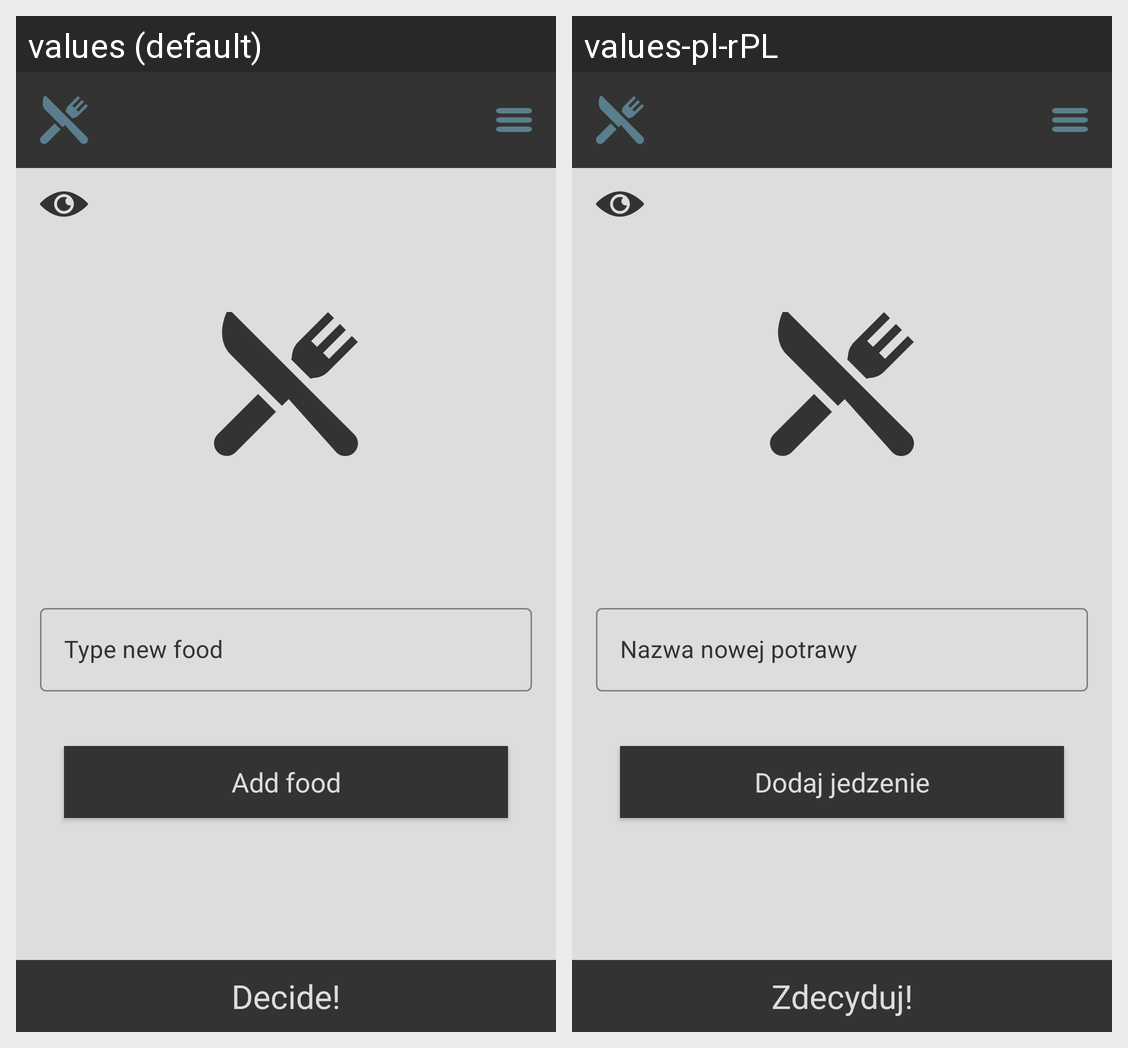

Translations of the strings shown on this Android screen, per locale in the grid:
Android screen res/layout/activity_decide.xml rendered under 2 locales, left to right: values (default), values-pl-rPL. Device: Nexus 5 (rendered at 1080×1920; each locale shown at half size, 540×960, under a caption strip naming it); theme AppTheme.
Strings drawn on this screen, with the default value and each locale's value (text and hints the layout hard-codes, and strings that could not be matched under every locale, appear in the picture but are not listed):

type_new_food
  values: Type new food
  values-pl-rPL: Nazwa nowej potrawy

add_food
  values: Add food
  values-pl-rPL: Dodaj jedzenie

decide
  values: Decide!
  values-pl-rPL: Zdecyduj!
